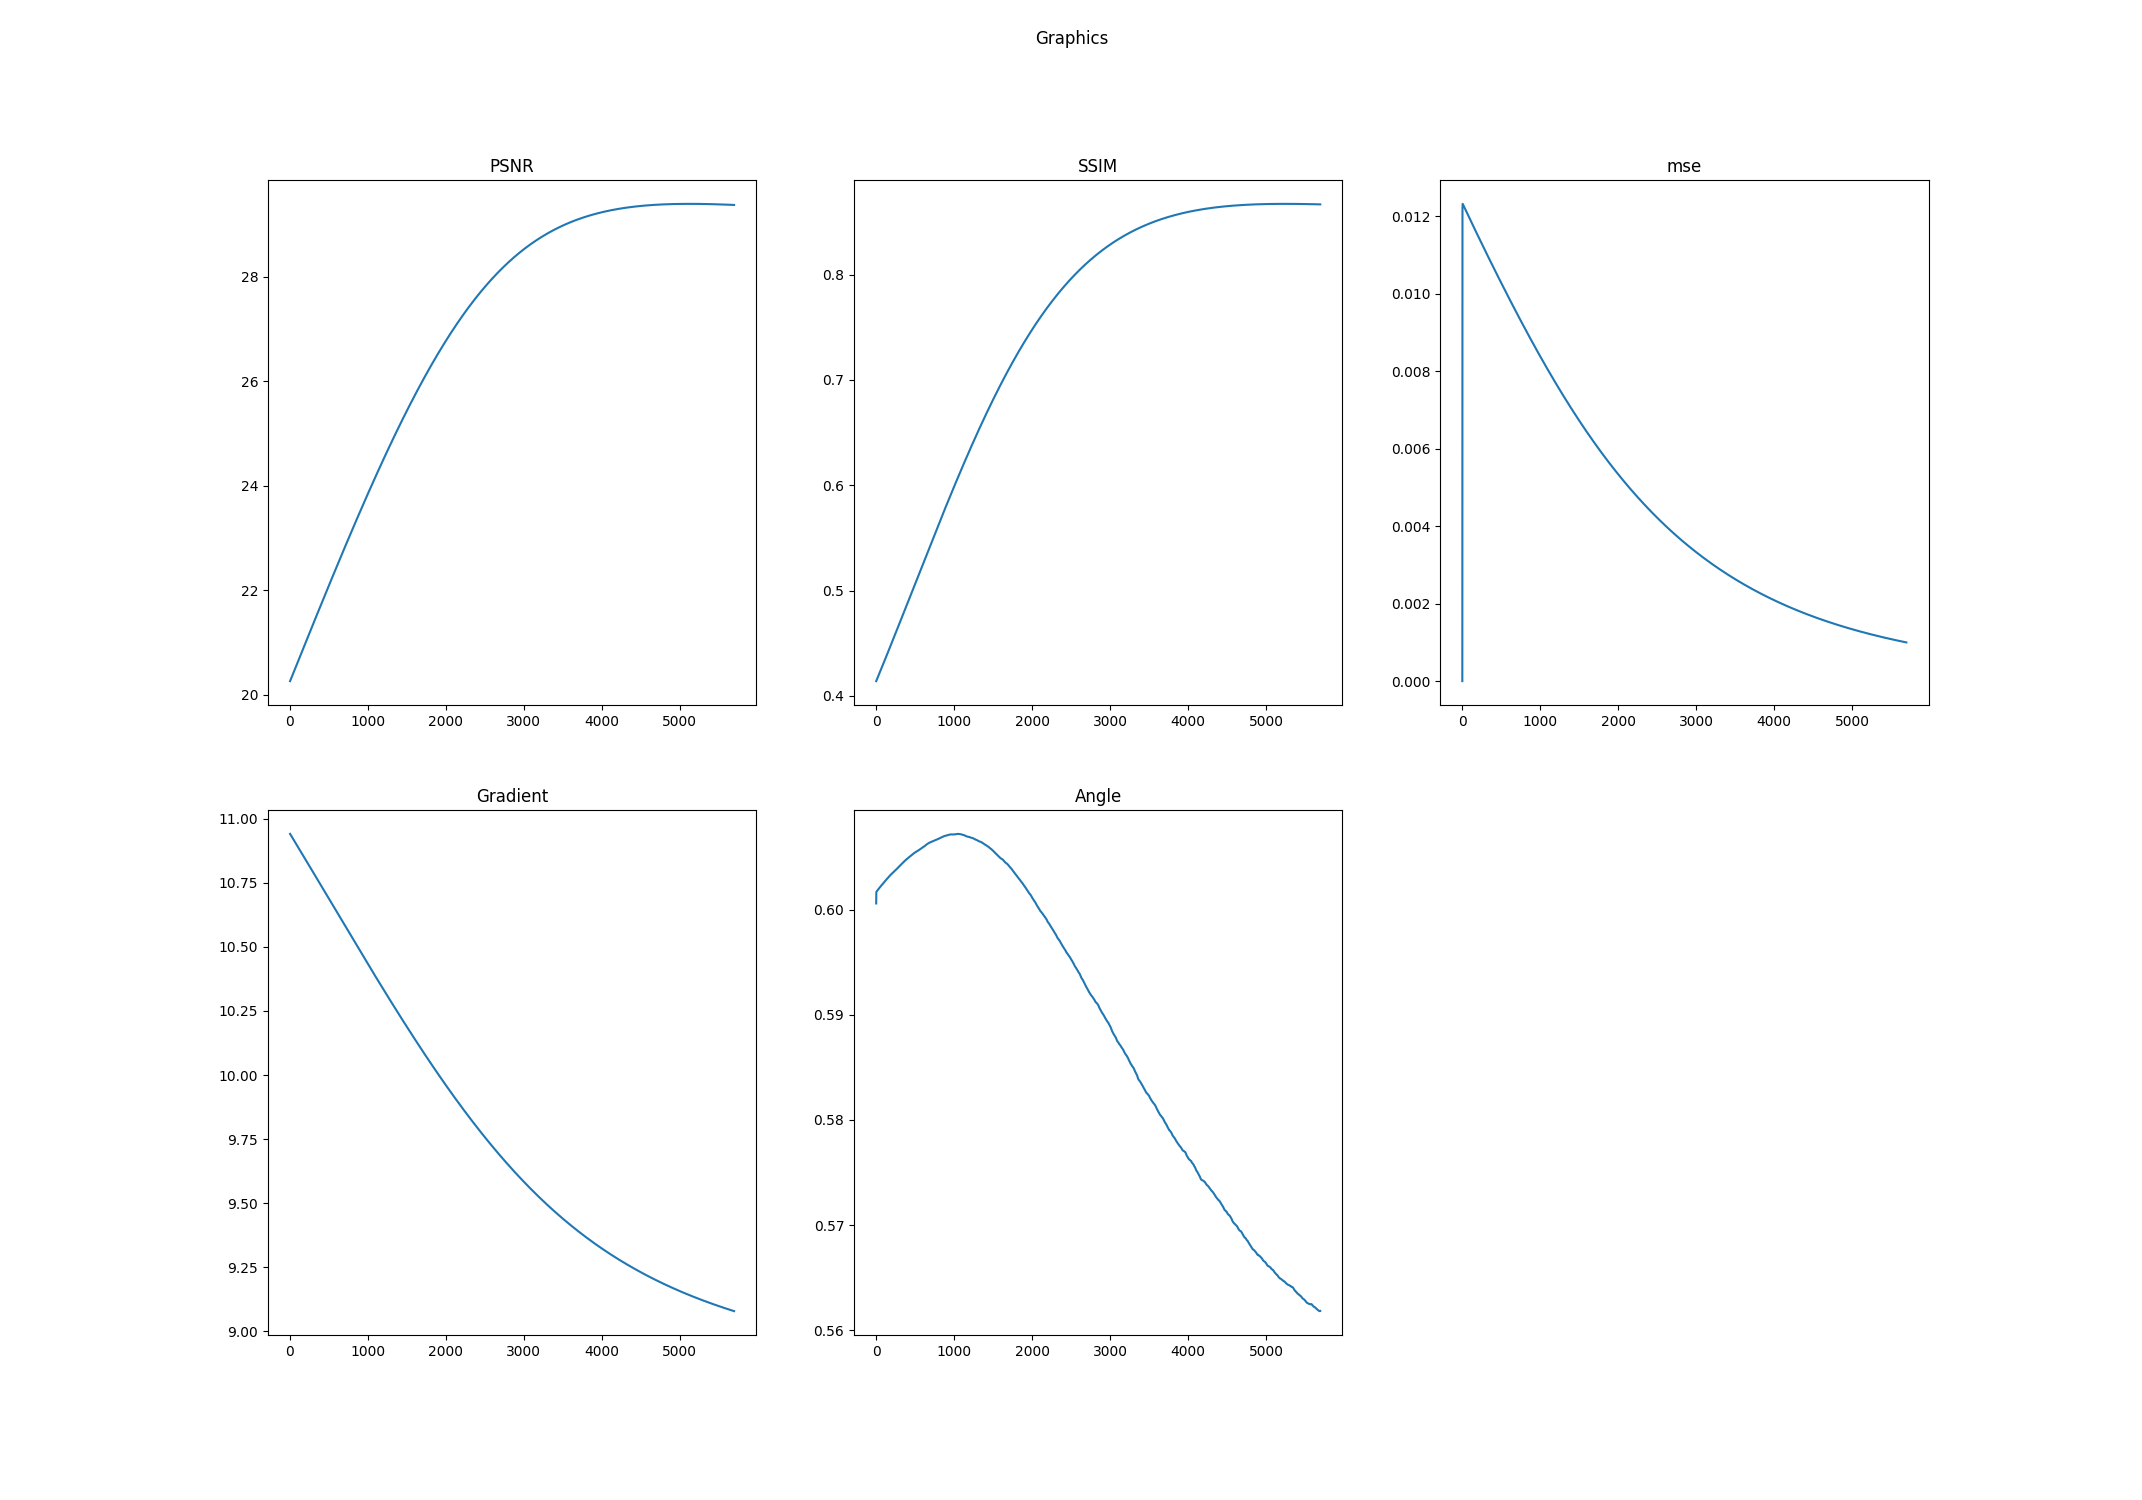

Values plotted in this chart, from the file beside it:
k, PSNR, SSIM, mse, Log-Gradient, Angle
0.0, 20.26, 0.414, 0.0, 10.94, 0.6006
1.0, 20.27, 0.4142, 0.01028, 10.94, 0.6017
2.0, 20.27, 0.4144, 0.01221, 10.94, 0.6017
3.0, 20.27, 0.4145, 0.01232, 10.94, 0.6017
4.0, 20.28, 0.4147, 0.01233, 10.94, 0.6017
5.0, 20.28, 0.4149, 0.01232, 10.94, 0.6017
6.0, 20.29, 0.4151, 0.01232, 10.94, 0.6017
7.0, 20.29, 0.4153, 0.01232, 10.94, 0.6017
8.0, 20.29, 0.4154, 0.01231, 10.94, 0.6017
9.0, 20.3, 0.4156, 0.01231, 10.94, 0.6018
10.0, 20.3, 0.4158, 0.0123, 10.94, 0.6018
11.0, 20.3, 0.416, 0.0123, 10.94, 0.6018
12.0, 20.31, 0.4162, 0.0123, 10.93, 0.6018
13.0, 20.31, 0.4163, 0.01229, 10.93, 0.6018
14.0, 20.32, 0.4165, 0.01229, 10.93, 0.6018
15.0, 20.32, 0.4167, 0.01228, 10.93, 0.6018
16.0, 20.32, 0.4169, 0.01228, 10.93, 0.6018
17.0, 20.33, 0.4171, 0.01227, 10.93, 0.6018
18.0, 20.33, 0.4172, 0.01227, 10.93, 0.6018
19.0, 20.33, 0.4174, 0.01227, 10.93, 0.6018
20.0, 20.34, 0.4176, 0.01226, 10.93, 0.6019
21.0, 20.34, 0.4178, 0.01226, 10.93, 0.6019
22.0, 20.35, 0.418, 0.01225, 10.93, 0.6019
23.0, 20.35, 0.4181, 0.01225, 10.93, 0.6019
24.0, 20.35, 0.4183, 0.01225, 10.93, 0.6019
25.0, 20.36, 0.4185, 0.01224, 10.93, 0.6019
26.0, 20.36, 0.4187, 0.01224, 10.93, 0.6019
27.0, 20.36, 0.4189, 0.01223, 10.93, 0.6019
28.0, 20.37, 0.419, 0.01223, 10.93, 0.6019
29.0, 20.37, 0.4192, 0.01222, 10.93, 0.6019
30.0, 20.37, 0.4194, 0.01222, 10.93, 0.6019
31.0, 20.38, 0.4196, 0.01222, 10.93, 0.602
32.0, 20.38, 0.4198, 0.01221, 10.92, 0.602
33.0, 20.39, 0.4199, 0.01221, 10.92, 0.602
34.0, 20.39, 0.4201, 0.0122, 10.92, 0.602
35.0, 20.39, 0.4203, 0.0122, 10.92, 0.602
36.0, 20.4, 0.4205, 0.01219, 10.92, 0.602
37.0, 20.4, 0.4207, 0.01219, 10.92, 0.602
38.0, 20.4, 0.4208, 0.01219, 10.92, 0.602
39.0, 20.41, 0.421, 0.01218, 10.92, 0.602
40.0, 20.41, 0.4212, 0.01218, 10.92, 0.602
41.0, 20.42, 0.4214, 0.01217, 10.92, 0.6021
42.0, 20.42, 0.4216, 0.01217, 10.92, 0.6021
43.0, 20.42, 0.4218, 0.01216, 10.92, 0.6021
44.0, 20.43, 0.4219, 0.01216, 10.92, 0.6021
45.0, 20.43, 0.4221, 0.01216, 10.92, 0.6021
46.0, 20.43, 0.4223, 0.01215, 10.92, 0.6021
47.0, 20.44, 0.4225, 0.01215, 10.92, 0.6021
48.0, 20.44, 0.4227, 0.01214, 10.92, 0.6021
49.0, 20.45, 0.4228, 0.01214, 10.92, 0.6021
50.0, 20.45, 0.423, 0.01213, 10.92, 0.6021
51.0, 20.45, 0.4232, 0.01213, 10.92, 0.6021
52.0, 20.46, 0.4234, 0.01213, 10.91, 0.6022
53.0, 20.46, 0.4236, 0.01212, 10.91, 0.6022
54.0, 20.46, 0.4237, 0.01212, 10.91, 0.6022
55.0, 20.47, 0.4239, 0.01211, 10.91, 0.6022
56.0, 20.47, 0.4241, 0.01211, 10.91, 0.6022
57.0, 20.47, 0.4243, 0.0121, 10.91, 0.6022
58.0, 20.48, 0.4245, 0.0121, 10.91, 0.6022
59.0, 20.48, 0.4247, 0.0121, 10.91, 0.6022
... 5,635 more rows
